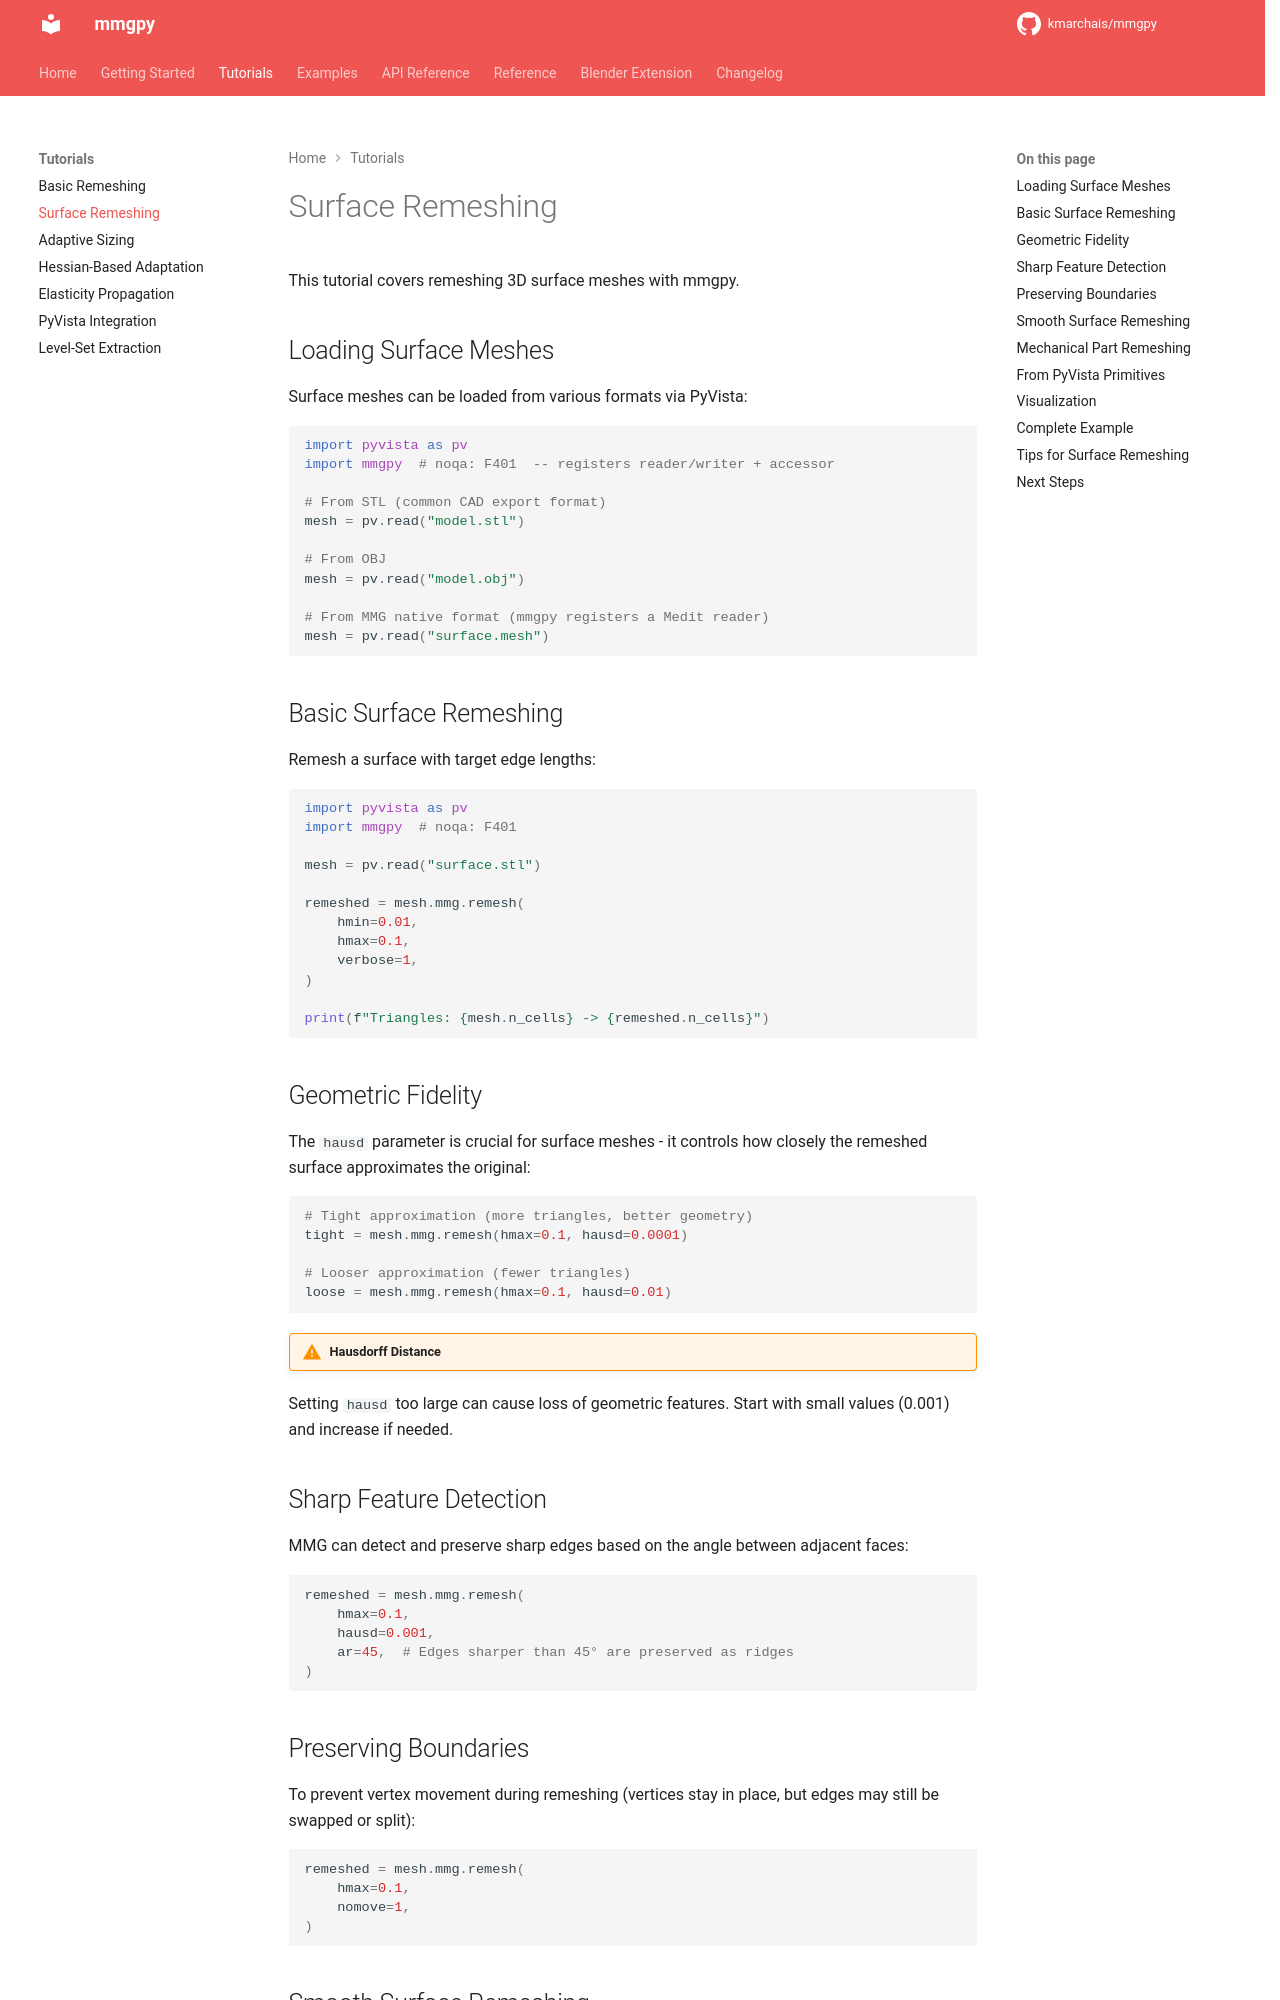

repository: kmarchais/mmgpy · page: 0.18/tutorials/surface-remeshing/index.html · generator: mkdocs

# Surface Remeshing

This tutorial covers remeshing 3D surface meshes with mmgpy.

## Loading Surface Meshes

Surface meshes can be loaded from various formats via PyVista:

<!-- codeblock-name: test_page -->

```python
import pyvista as pv
import mmgpy  # noqa: F401  -- registers reader/writer + accessor

# From STL (common CAD export format)
mesh = pv.read("model.stl")

# From OBJ
mesh = pv.read("model.obj")

# From MMG native format (mmgpy registers a Medit reader)
mesh = pv.read("surface.mesh")
```

## Basic Surface Remeshing

Remesh a surface with target edge lengths:

<!-- codeblock-name: test_page -->

```python
import pyvista as pv
import mmgpy  # noqa: F401

mesh = pv.read("surface.stl")

remeshed = mesh.mmg.remesh(
    hmin=0.01,
    hmax=0.1,
    verbose=1,
)

print(f"Triangles: {mesh.n_cells} -> {remeshed.n_cells}")
```

## Geometric Fidelity

The `hausd` parameter is crucial for surface meshes - it controls how closely the remeshed surface approximates the original:

<!-- codeblock-name: test_page -->

```python
# Tight approximation (more triangles, better geometry)
tight = mesh.mmg.remesh(hmax=0.1, hausd=0.0001)

# Looser approximation (fewer triangles)
loose = mesh.mmg.remesh(hmax=0.1, hausd=0.01)
```

!!! warning "Hausdorff Distance"
Setting `hausd` too large can cause loss of geometric features. Start with small values (0.001) and increase if needed.

## Sharp Feature Detection

MMG can detect and preserve sharp edges based on the angle between adjacent faces:

<!-- codeblock-name: test_page -->

```python
remeshed = mesh.mmg.remesh(
    hmax=0.1,
    hausd=0.001,
    ar=45,  # Edges sharper than 45° are preserved as ridges
)
```

## Preserving Boundaries

To prevent vertex movement during remeshing (vertices stay in place, but edges may still be swapped or split):

<!-- codeblock-name: test_page -->

```python
remeshed = mesh.mmg.remesh(
    hmax=0.1,
    nomove=1,
)
```
